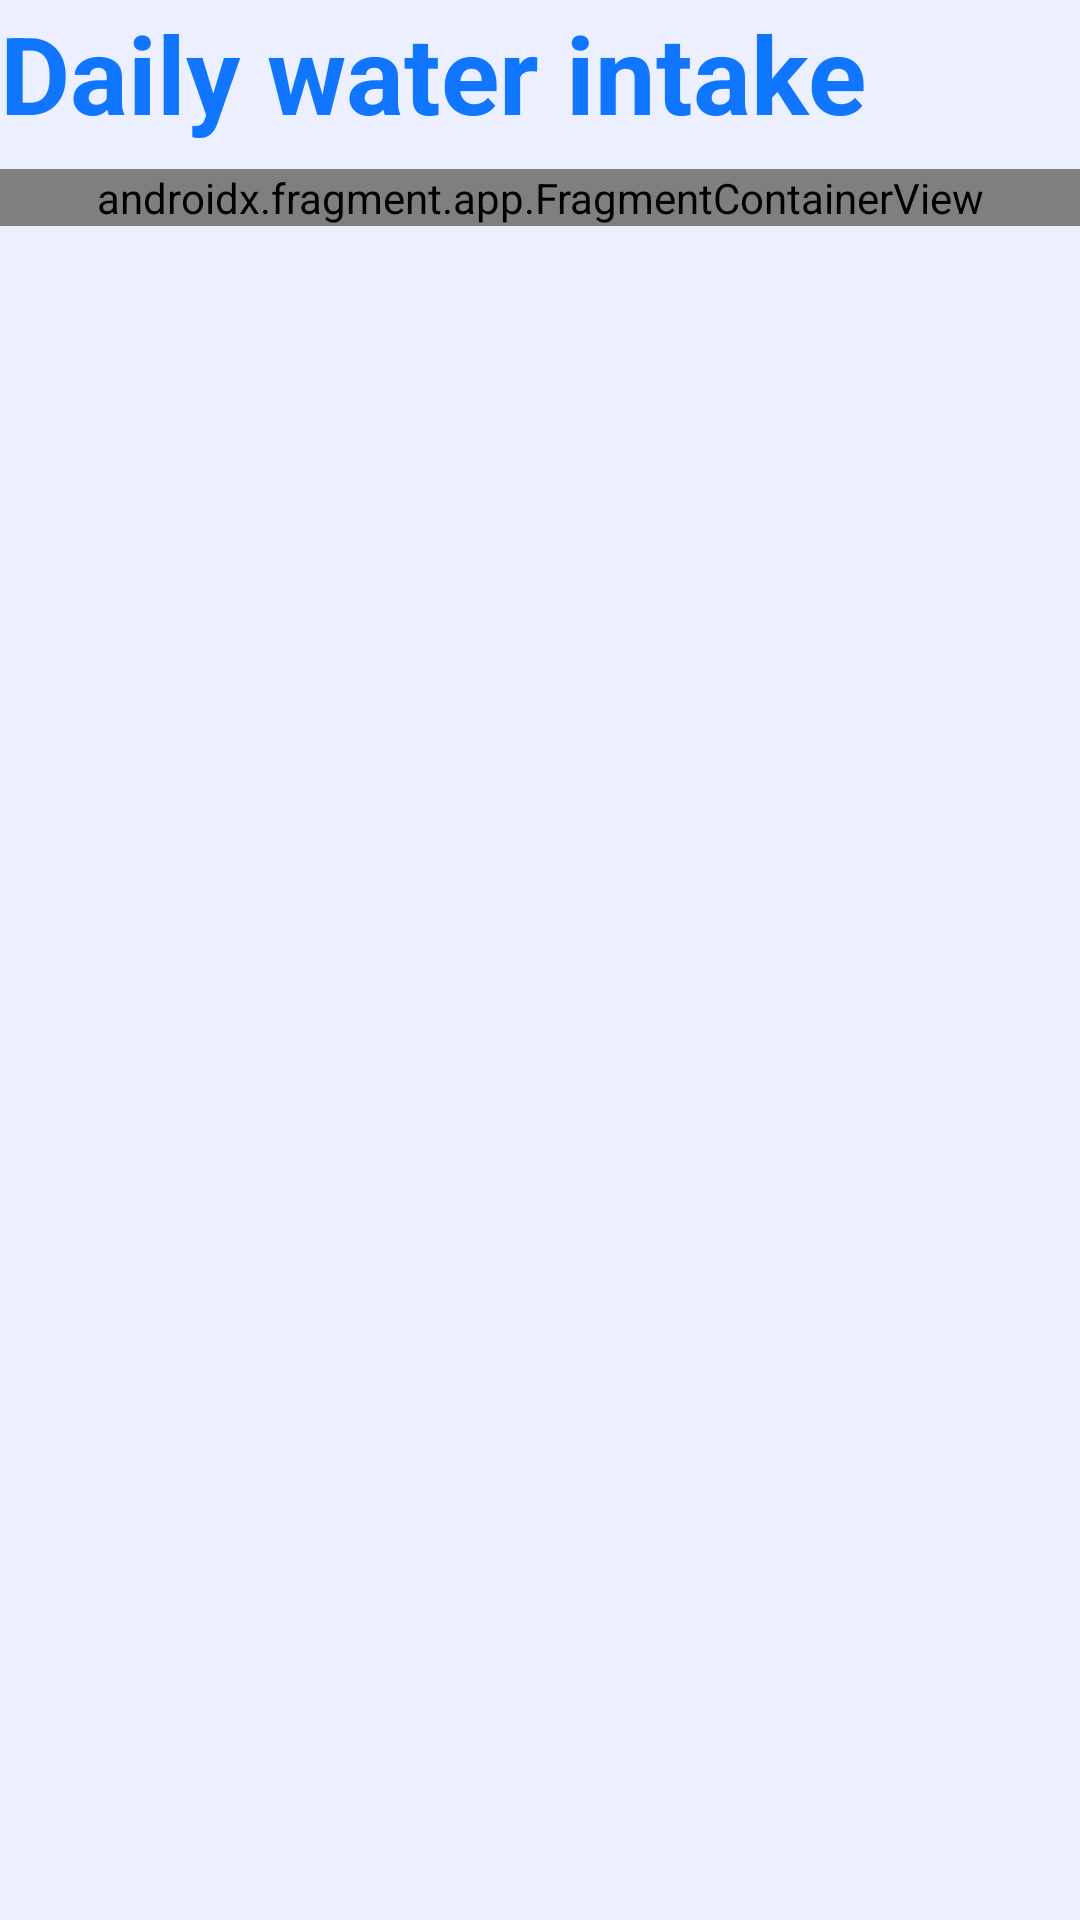

The Android layout XML behind this screen, and the referenced resources:
<!-- AndroidManifest.xml: application theme Theme.Water -->
<!-- res/layout/take_params_fragment.xml -->
<?xml version="1.0" encoding="utf-8"?>
<androidx.constraintlayout.widget.ConstraintLayout xmlns:android="http://schemas.android.com/apk/res/android"
    xmlns:app="http://schemas.android.com/apk/res-auto"
    xmlns:tools="http://schemas.android.com/tools"
    android:layout_width="match_parent"
    android:layout_height="match_parent">

    <TextView
        android:id="@+id/textView7"
        style="@style/text"
        android:layout_width="wrap_content"
        android:layout_height="wrap_content"
        android:text="@string/daily_water_intake"
        android:textSize="36sp"
        android:textStyle="bold"
        app:layout_constraintBottom_toBottomOf="parent"
        app:layout_constraintEnd_toEndOf="parent"
        app:layout_constraintHorizontal_bias="0.0"
        app:layout_constraintStart_toStartOf="parent"
        app:layout_constraintTop_toTopOf="parent"
        app:layout_constraintVertical_bias="0.0" />

    <ScrollView
        android:layout_width="match_parent"
        android:layout_height="0dp"
        android:layout_marginTop="8dp"
        app:layout_constraintBottom_toBottomOf="parent"
        app:layout_constraintTop_toBottomOf="@+id/textView7">

        <androidx.fragment.app.FragmentContainerView
            android:id="@+id/fragmentContainerView3"
            android:name="com.phongpn.water.ui.profile.WaterIntakeFragment"
            android:layout_width="match_parent"
            android:layout_height="0dp"/>

    </ScrollView>




</androidx.constraintlayout.widget.ConstraintLayout>
<!-- resources referenced by this layout -->
<resources>
  <string name="daily_water_intake">Daily water intake</string>
  <style name="text" parent="Widget.MaterialComponents.TextView">
          <item name="font">@font/roboto</item>
          <item name="android:textSize">18sp</item>
      </style>
  <style name="Theme.Water" parent="Theme.MaterialComponents.Light.NoActionBar">
          
          <item name="colorPrimary">@color/purple_500</item>
          <item name="colorPrimaryVariant">@color/purple_700</item>
          <item name="colorOnPrimary">@color/purple_200</item>
          
          <item name="colorSecondary">@color/teal_200</item>
          <item name="colorSecondaryVariant">@color/teal_700</item>
          <item name="colorOnSecondary">@color/black</item>
          <item name="android:windowLightStatusBar">true</item>
          <item name="android:windowBackground">@color/light_violet</item>
  
          
          <item name="android:statusBarColor">@android:color/transparent</item>
          <item name="colorError">@color/red_error</item>
          <item name="colorOnError">@color/pink_on_error</item>
          
          <item name="android:textColor">@color/blue</item>
  
      </style>
  <color name="purple_500">#FF6200EE</color>
  <color name="purple_700">#FF3700B3</color>
  <color name="purple_200">#FFBB86FC</color>
  <color name="teal_200">#FF03DAC5</color>
  <color name="teal_700">#FF018786</color>
  <color name="black">#FF000000</color>
  <color name="light_violet">#EBEFFF</color>
  <color name="red_error">#FF0101</color>
  <color name="pink_on_error">#FF9292</color>
  <color name="blue">#1075FF</color>
</resources>
